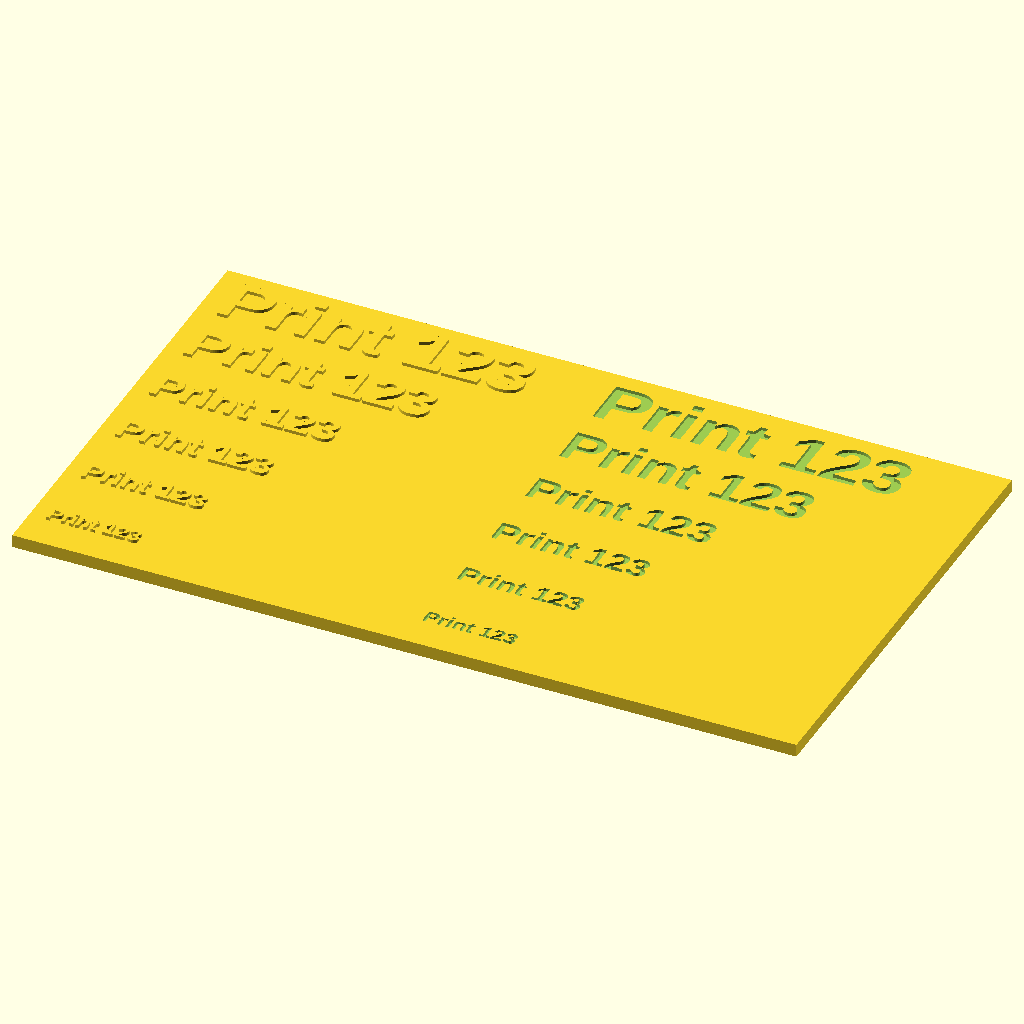
Cell 1: the model at its default parameters.
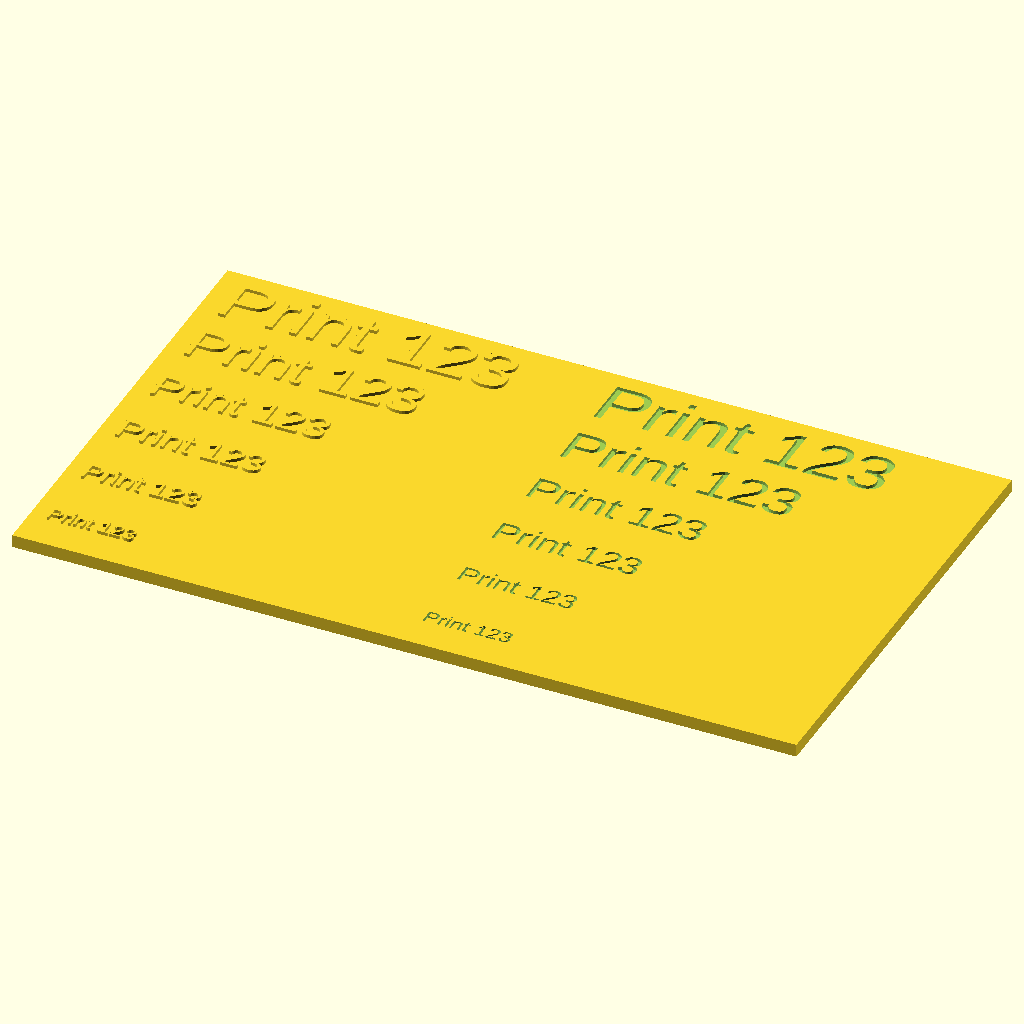
Cell 2 — bold set to false, the other parameters unchanged.
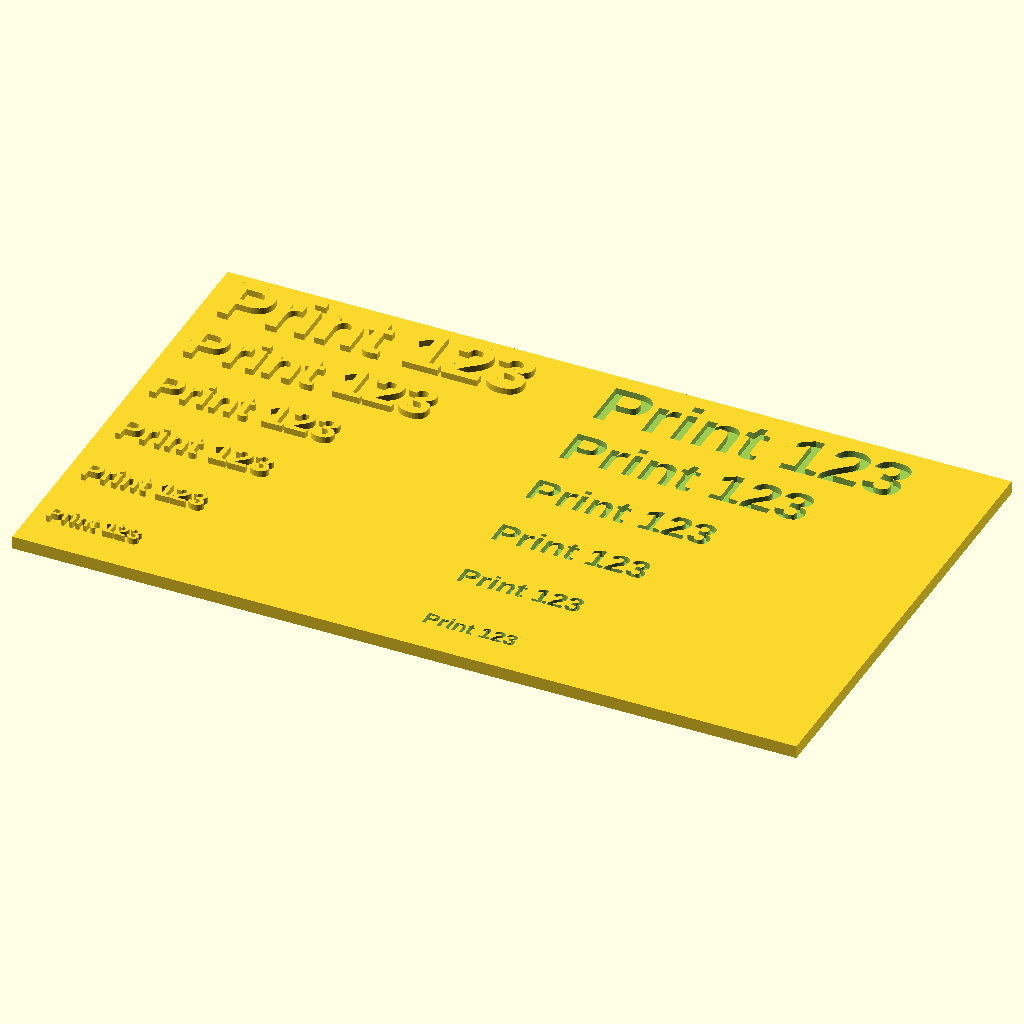
Cell 3 — relief set to 1.2, the other parameters unchanged.
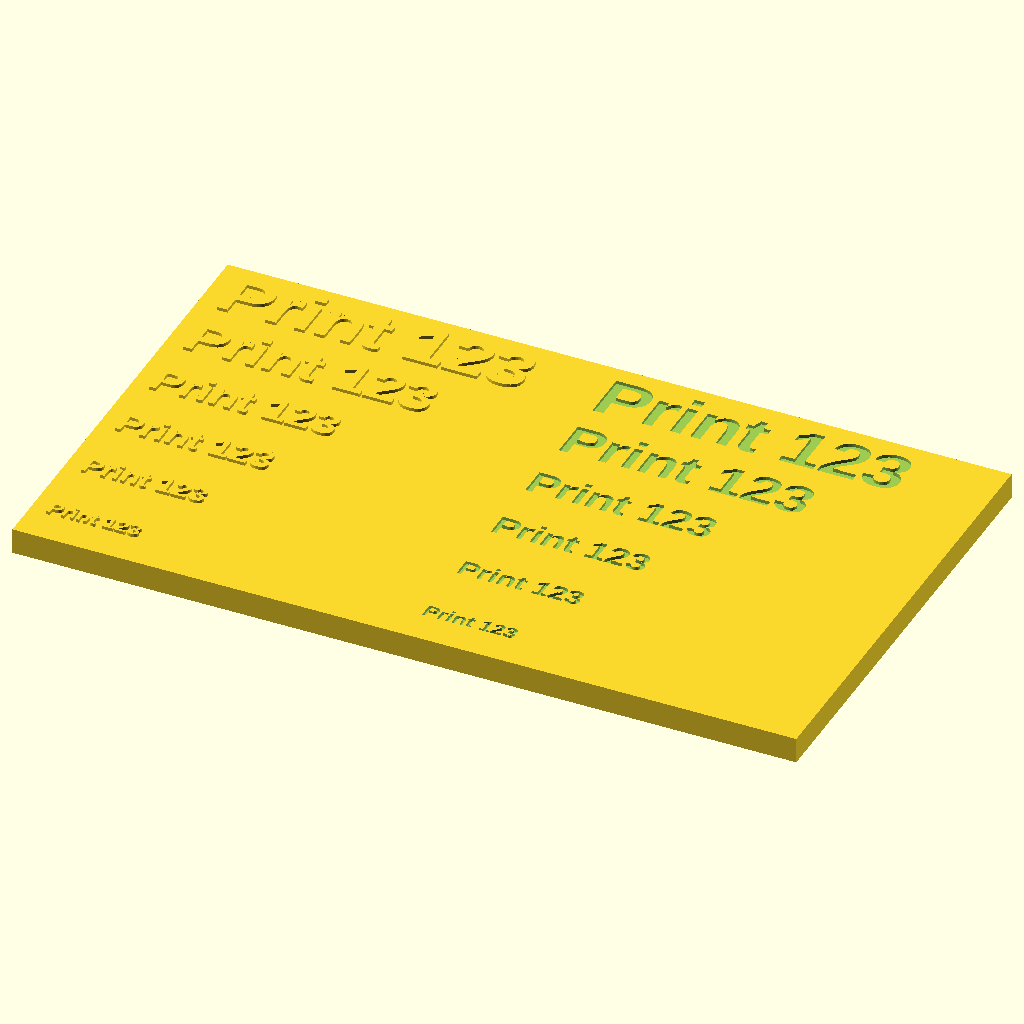
Cell 4: the same model with plate_t = 4.8.
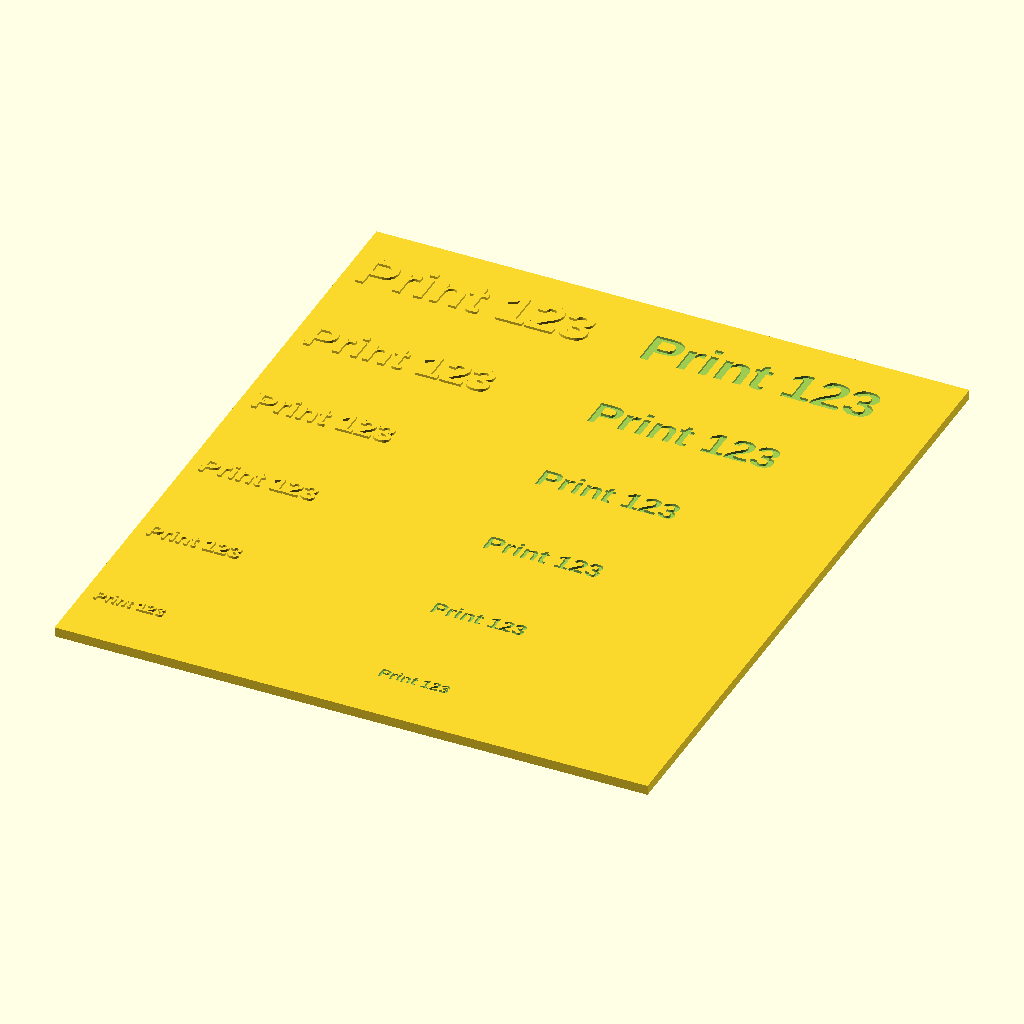
Cell 5: the same model with row_h = 28.
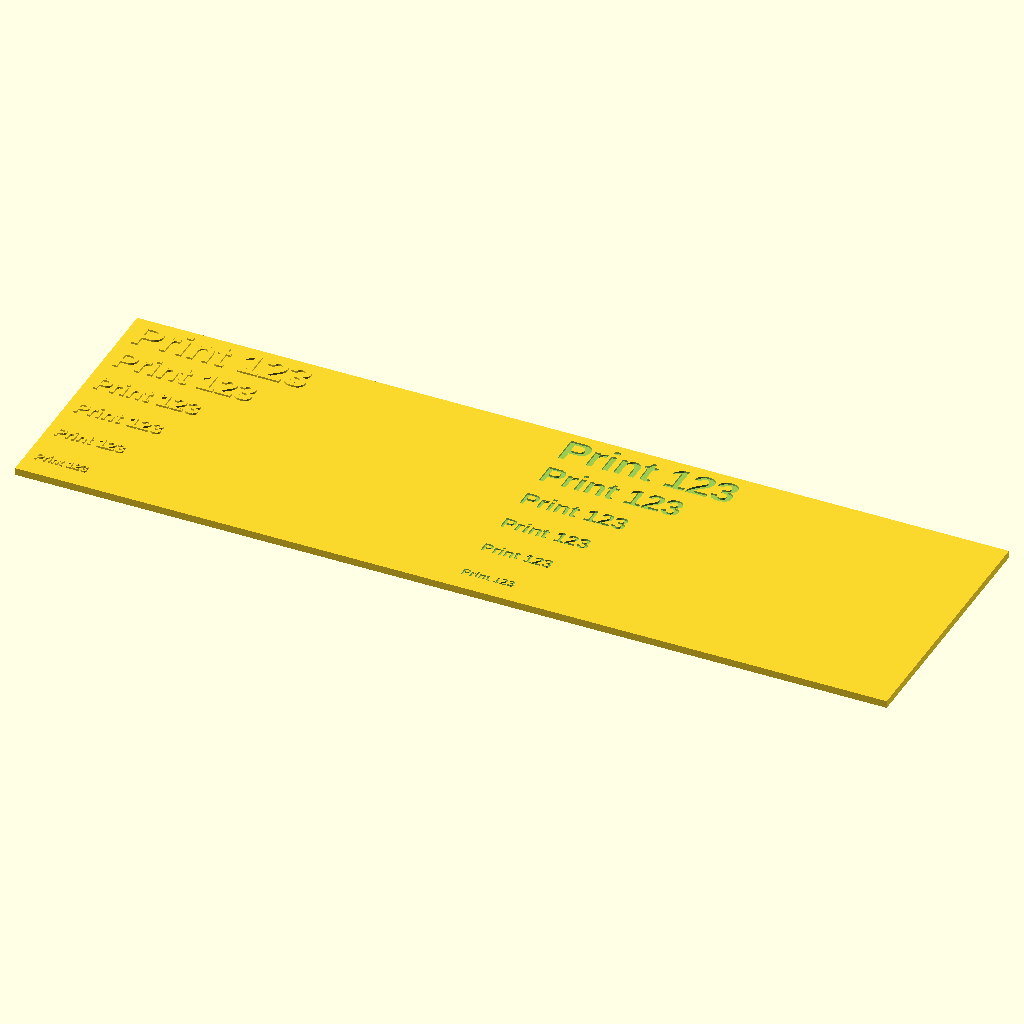
Cell 6: the same model with col_w = 140.
The same orthographic view direction (rotation 55°, 0°, 25°; colour scheme Cornfield) for every cell, with the view re-fitted per cell, so scale and position can differ between cells.
The OpenSCAD source (exercises/models/text_label_test.scad):
// ---------------------------------------------------------------
// text_label_test.scad  -  minimum readable text, raised and engraved
// Used in: Level 1 exercise L1-15 (optional), Level 2 exercise L2-10,
//          Level 2 exercise L2-15 (two-color text)
//
// A plate with raised text rows (left half) and engraved text rows
// (right half) in several sizes.  Find the smallest size and stroke
// width that stay legible with your nozzle and layer height.
// Rule of thumb: strokes thinner than ~2 line widths (about 0.8 mm
// for a 0.4 mm nozzle) print poorly.  Use a bold font for small text.
// Units: millimeters.
// ---------------------------------------------------------------

sizes      = [3, 4, 5, 6, 8, 10];   // text heights to test
sample     = "Print 123";           // text to render
bold       = true;                  // bold font is more robust at small sizes
relief     = 0.6;                   // height of raised text / depth of engraving
plate_t    = 2.4;                   // plate thickness (engraving needs depth)
row_h      = 14;                    // height of one row
col_w      = 70;                    // width of each column

font = bold ? "Liberation Sans:style=Bold" : "Liberation Sans";
n    = len(sizes);

module txt(s) {
    text(sample, size = s, font = font, halign = "left", valign = "center");
}

difference() {
    union() {
        cube([2 * col_w + 6, n * row_h + 2, plate_t]);
        // raised column (left): add relief above the plate
        for (i = [0 : n - 1])
            translate([3, row_h / 2 + 1 + i * row_h, plate_t - 0.01])
                linear_extrude(relief + 0.01) txt(sizes[i]);
    }
    // engraved column (right): cut into the plate
    for (i = [0 : n - 1])
        translate([col_w + 3, row_h / 2 + 1 + i * row_h, plate_t - relief])
            linear_extrude(relief + 0.1) txt(sizes[i]);
}
Parameter table extracted from the source (name, type, default, range or options):
sample: string, default "Print 123"
bold: bool, default true
relief: number, default 0.6
plate_t: number, default 2.4
row_h: number, default 14
col_w: number, default 70
